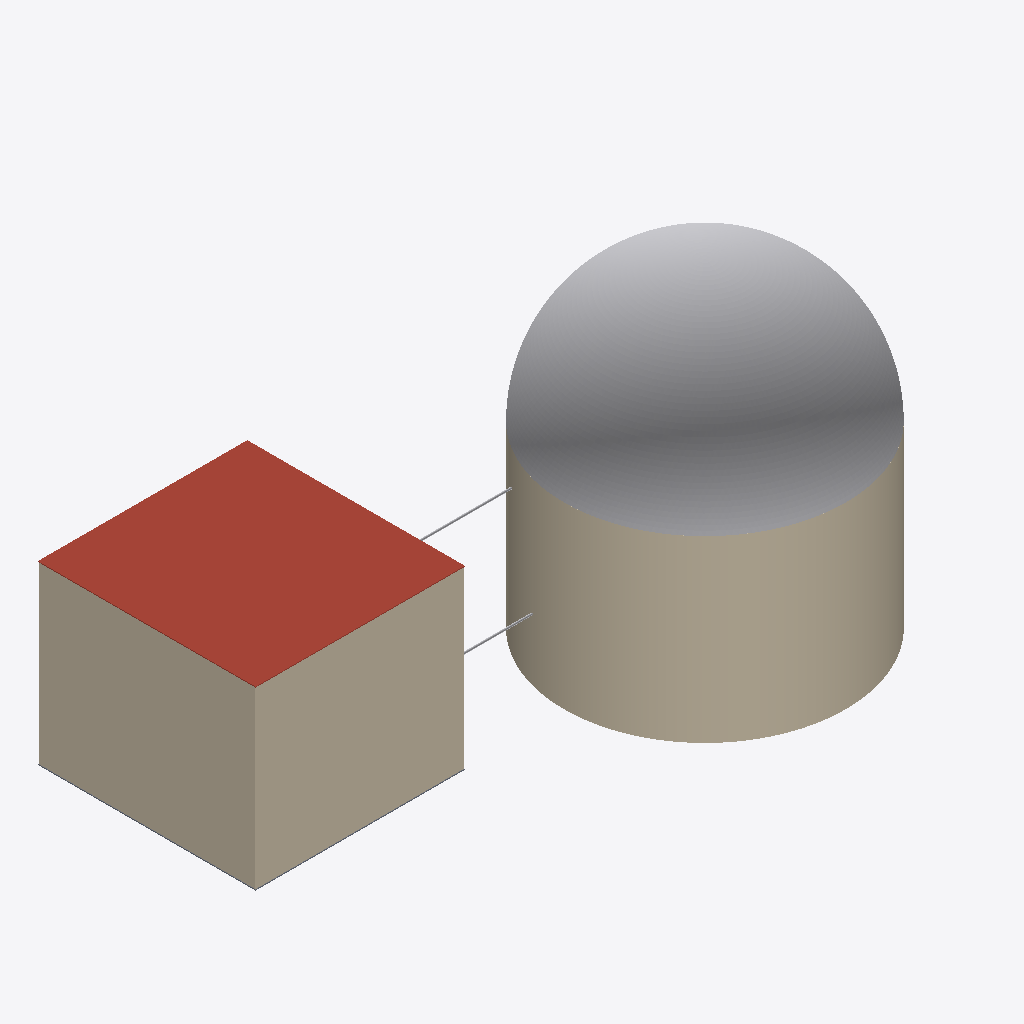
Isometric view of an IFC building model (IFC-SPF (STEP), schema IFC4, length unit metre), seen from the south-west, elements coloured by IFC class: 3 other elements (light grey), 3 walls (beige), 1 roof (red-brown), 1 slab (grey).
Extent 143.7 m × 86.6 m × 77.8 m (x, y, z). Elements (116): 36 IfcBeam, 30 IfcPipeSegment, 24 IfcPipeFitting, 12 IfcColumn, 5 IfcWall, 3 IfcSlab, 2 IfcPump, 1 IfcBuildingElementProxy, 1 IfcElectricGenerator, 1 IfcHeatExchanger, 1 IfcTank.

HEADER;
FILE_DESCRIPTION(('ViewDefinition[ReferenceView_V1.2]'),'2;1');
FILE_NAME('8a3b6f53-8e44-4b2c-9b09-825879367f8e.ifc','2026-04-15T20:54:31+00:00',('Leeable Partee'),('Architects Without Ballpens'),'IfcOpenShell 0.8.4.post1','IfcOpenShell - IfcOpenShell - 0.8.4.post1','none');
FILE_SCHEMA(('IFC4'));
ENDSEC;
DATA;
#9=IFCPROJECT('04M2o0d8r3$P1ndflExybL',#8,'My Project',$,$,$,$,(#14),#34);
#36=IFCSITE('1zXkEUFfD0vhkn6wfxkYnA',#35,'Site-01',$,$,#37,$,$,$,$,$,$,$,$);
#51=IFCBUILDING('1vxN_BflL50xS6qcSHbyaI',#50,'Reactor Building',$,'REACTOR_CONTAINMENT',#52,$,$,$,$,$,$);
#240=IFCBUILDING('3inftyorrDoQgK4iLf2vQY',#239,'Turbine Building',$,'RECTANGULAR_HALL',#241,$,$,$,$,$,$);
#456=IFCBUILDINGELEMENTPROXY('2HRMA78Aj9oBr8S3atPSuv',#455,'Containment Dome','Hemispherical reinforced concrete dome roof structure','CONTAINMENT_DOME',#483,#482,$,.USERDEFINED.);
#438=IFCWALL('3qRMpp8$zFAPCqNDlQwUpq',#437,'Containment Shell Wall','Cylindrical reinforced concrete containment structure wall','CONTAINMENT_SHELL',#450,#449,$,.USERDEFINED.);
#1650=IFCSLAB('1MtkGAxb90FewRHWxePprk',#1649,$,$,$,#1651,#1669,$,.ROOF.);
#1595=IFCWALL('211Z6nJEXEE9jkxFPTXWQk',#1594,$,$,$,#1596,#1617,$,.NOTDEFINED.);
#1521=IFCWALL('1UA2RtRt980vcqZBbL8sAM',#1520,$,$,$,#1522,#1545,$,.NOTDEFINED.);
#1624=IFCSLAB('2Yavl9cDH1_eHXw5QQZj3p',#1623,$,$,$,#1625,#1645,$,.BASESLAB.);
#2372=IFCPIPESEGMENT('2I7Iyw1Lb9CupZr8CFVUGV',#2371,'Pipe #[2] of Pipe Run from SG-MS to MS-INLET',$,$,#2373,#2388,$,.NOTDEFINED.);
#3386=IFCPIPESEGMENT('1wA1VfEVbD6QvXzWSWCB2y',#3385,'Pipe #[2] of Pipe Run from FWP-OUT to SG-FW-OUT',$,$,#3387,#3402,$,.NOTDEFINED.);
ENDSEC;
